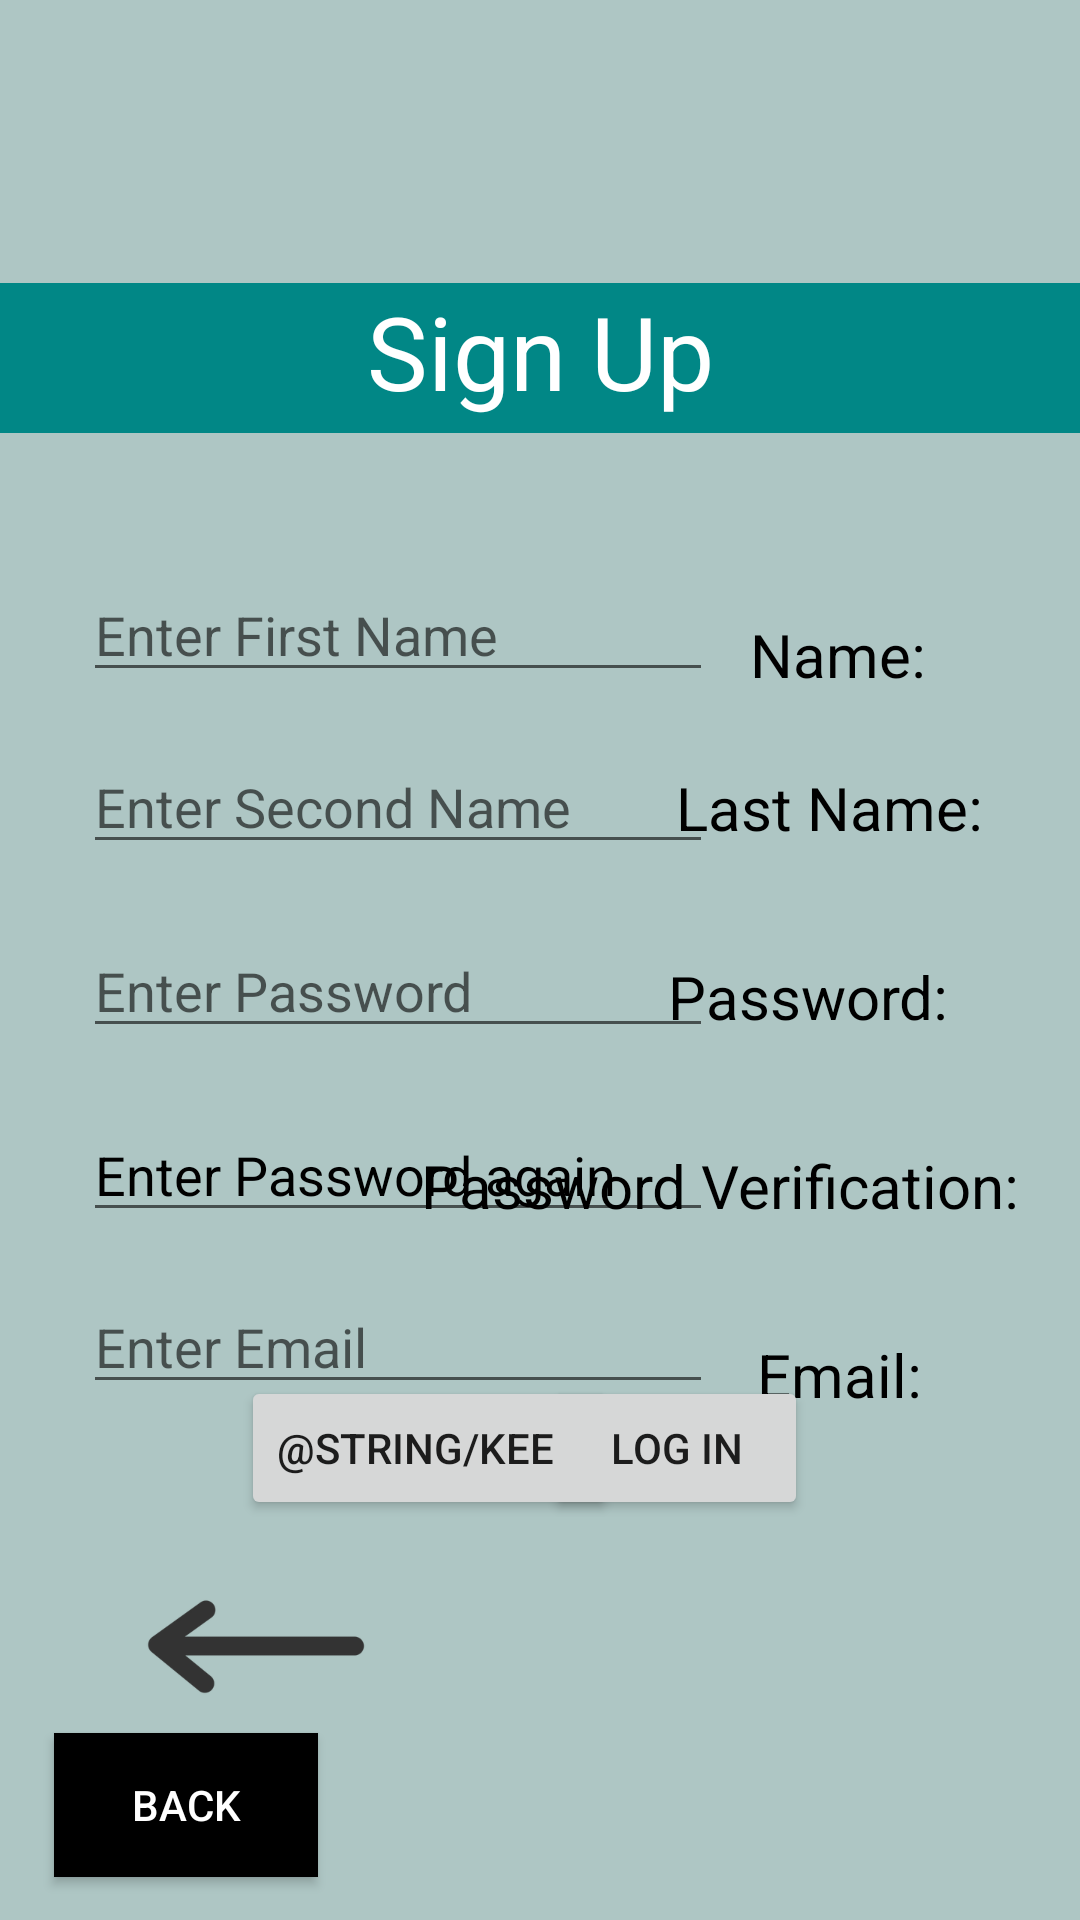

Reconstruct the res/layout file that produces this screen, plus the resources it refers to.
<!-- AndroidManifest.xml: application theme Theme.ToTheDestination -->
<!-- res/layout/activity_main2.xml -->
<?xml version="1.0" encoding="utf-8"?>
<androidx.constraintlayout.widget.ConstraintLayout xmlns:android="http://schemas.android.com/apk/res/android"
    xmlns:app="http://schemas.android.com/apk/res-auto"
    xmlns:tools="http://schemas.android.com/tools"
    android:layout_width="match_parent"
    android:layout_height="match_parent"
    android:background="#ACCAC7"
    android:backgroundTint="#AEC6C4"
    tools:context=".MainActivity2">

    <TextView
        android:id="@+id/textView2"
        android:layout_width="match_parent"
        android:layout_height="50dp"
        android:background="@color/teal_700"
        android:text="@string/SignUp2"
        android:textAlignment="center"
        android:textColor="#FFFFFF"
        android:textSize="34sp"
        app:layout_constraintBottom_toBottomOf="parent"
        app:layout_constraintEnd_toEndOf="parent"
        app:layout_constraintHorizontal_bias="0.0"
        app:layout_constraintStart_toStartOf="parent"
        app:layout_constraintTop_toTopOf="parent"
        app:layout_constraintVertical_bias="0.16" />

    <EditText
        android:id="@+id/editTextNumberPassword"
        android:layout_width="wrap_content"
        android:layout_height="wrap_content"
        android:layout_marginTop="20dp"
        android:ems="10"
        android:hint="Enter Password"
        android:inputType="numberPassword"
        app:layout_constraintBottom_toBottomOf="parent"
        app:layout_constraintEnd_toEndOf="parent"
        app:layout_constraintHorizontal_bias="0.184"
        app:layout_constraintStart_toStartOf="parent"
        app:layout_constraintTop_toBottomOf="@+id/editTextTextPersonName2"
        app:layout_constraintVertical_bias="0.0" />

    <TextView
        android:id="@+id/textView3"
        android:layout_width="wrap_content"
        android:layout_height="wrap_content"
        android:text="@string/firstName"
        android:textColor="#000000"
        android:textSize="20sp"
        app:layout_constraintBottom_toBottomOf="parent"
        app:layout_constraintEnd_toEndOf="parent"
        app:layout_constraintHorizontal_bias="0.83"
        app:layout_constraintStart_toStartOf="parent"
        app:layout_constraintTop_toTopOf="parent"
        app:layout_constraintVertical_bias="0.334" />

    <TextView
        android:id="@+id/textView4"
        android:layout_width="wrap_content"
        android:layout_height="wrap_content"
        android:layout_marginTop="36dp"
        android:text="@string/password"
        android:textColor="#000000"
        android:textColorHighlight="#000000"
        android:textSize="20sp"
        app:layout_constraintBottom_toBottomOf="parent"
        app:layout_constraintEnd_toEndOf="parent"
        app:layout_constraintHorizontal_bias="0.836"
        app:layout_constraintStart_toStartOf="parent"
        app:layout_constraintTop_toBottomOf="@+id/textView7"
        app:layout_constraintVertical_bias="0.0" />

    <TextView
        android:id="@+id/textView5"
        android:layout_width="wrap_content"
        android:layout_height="wrap_content"
        android:layout_marginTop="36dp"
        android:text="@string/secondPasword"
        android:textColor="#000000"
        android:textSize="20sp"
        app:layout_constraintBottom_toBottomOf="parent"
        app:layout_constraintEnd_toEndOf="parent"
        app:layout_constraintHorizontal_bias="0.873"
        app:layout_constraintStart_toStartOf="parent"
        app:layout_constraintTop_toBottomOf="@+id/textView4"
        app:layout_constraintVertical_bias="0.0" />

    <TextView
        android:id="@+id/textView6"
        android:layout_width="wrap_content"
        android:layout_height="wrap_content"
        android:layout_marginTop="36dp"
        android:text="@string/email"
        android:textColor="#000000"
        android:textSize="20sp"
        app:layout_constraintBottom_toBottomOf="parent"
        app:layout_constraintEnd_toEndOf="parent"
        app:layout_constraintHorizontal_bias="0.827"
        app:layout_constraintStart_toStartOf="parent"
        app:layout_constraintTop_toBottomOf="@+id/textView5"
        app:layout_constraintVertical_bias="0.0" />

    <EditText
        android:id="@+id/editTextTextEmailAddress"
        android:layout_width="wrap_content"
        android:layout_height="wrap_content"
        android:layout_marginTop="16dp"
        android:ems="10"
        android:hint="Enter Email"
        android:inputType="textEmailAddress"
        app:layout_constraintBottom_toBottomOf="parent"
        app:layout_constraintEnd_toEndOf="parent"
        app:layout_constraintHorizontal_bias="0.184"
        app:layout_constraintStart_toStartOf="parent"
        app:layout_constraintTop_toBottomOf="@+id/editTextNumberPassword2"
        app:layout_constraintVertical_bias="0.0" />

    <EditText
        android:id="@+id/editTextTextPersonName"
        android:layout_width="wrap_content"
        android:layout_height="wrap_content"
        android:ems="10"
        android:inputType="textPersonName"
        android:hint="Enter First Name"
        app:layout_constraintBottom_toBottomOf="parent"
        app:layout_constraintEnd_toEndOf="parent"
        app:layout_constraintHorizontal_bias="0.184"
        app:layout_constraintStart_toStartOf="parent"
        app:layout_constraintTop_toTopOf="parent"
        app:layout_constraintVertical_bias="0.316" />

    <EditText
        android:id="@+id/editTextNumberPassword2"
        android:layout_width="wrap_content"
        android:layout_height="wrap_content"
        android:layout_marginTop="20dp"
        android:ems="10"
        android:inputType="numberPassword"
        android:hint="Enter Password again"
        android:textColor="#000000"
        android:textColorHighlight="#000000"
        android:textColorHint="#000000"
        android:textColorLink="#000000"
        app:layout_constraintBottom_toBottomOf="parent"
        app:layout_constraintEnd_toEndOf="parent"
        app:layout_constraintHorizontal_bias="0.184"
        app:layout_constraintStart_toStartOf="parent"
        app:layout_constraintTop_toBottomOf="@+id/editTextNumberPassword"
        app:layout_constraintVertical_bias="0.0" />

    <Button
        android:id="@+id/button3"
        android:layout_width="wrap_content"
        android:layout_height="wrap_content"
        android:text="@string/Keep"
        app:layout_constraintBottom_toBottomOf="parent"
        app:layout_constraintEnd_toEndOf="parent"
        app:layout_constraintHorizontal_bias="0.343"
        app:layout_constraintStart_toStartOf="parent"
        app:layout_constraintTop_toTopOf="parent"
        app:layout_constraintVertical_bias="0.775" />

    <TextView
        android:id="@+id/textView7"
        android:layout_width="wrap_content"
        android:layout_height="wrap_content"
        android:layout_marginTop="24dp"
        android:text="@string/secondName"
        android:textColor="#000000"
        android:textSize="20sp"
        app:layout_constraintBottom_toBottomOf="parent"
        app:layout_constraintEnd_toEndOf="parent"
        app:layout_constraintHorizontal_bias="0.875"
        app:layout_constraintStart_toStartOf="parent"
        app:layout_constraintTop_toBottomOf="@+id/textView3"
        app:layout_constraintVertical_bias="0.0" />

    <EditText
        android:id="@+id/editTextTextPersonName2"
        android:layout_width="wrap_content"
        android:layout_height="wrap_content"
        android:layout_marginTop="16dp"
        android:ems="10"
        android:inputType="textPersonName"
        android:hint="Enter Second Name"
        app:layout_constraintBottom_toBottomOf="parent"
        app:layout_constraintEnd_toEndOf="parent"
        app:layout_constraintHorizontal_bias="0.184"
        app:layout_constraintStart_toStartOf="parent"
        app:layout_constraintTop_toBottomOf="@+id/editTextTextPersonName"
        app:layout_constraintVertical_bias="0.0" />

    <Button
        android:id="@+id/button4"
        android:layout_width="wrap_content"
        android:layout_height="wrap_content"
        android:text="@string/LogIn2"
        app:layout_constraintBottom_toBottomOf="parent"
        app:layout_constraintEnd_toEndOf="parent"
        app:layout_constraintHorizontal_bias="0.667"
        app:layout_constraintStart_toStartOf="parent"
        app:layout_constraintTop_toTopOf="parent"
        app:layout_constraintVertical_bias="0.775" />

    <Button
        android:id="@+id/button5"
        android:layout_width="wrap_content"
        android:layout_height="wrap_content"
        android:background="#000000"
        android:backgroundTint="#000000"
        android:text="@string/back1"
        android:textColor="#FFFFFF"
        app:layout_constraintBottom_toBottomOf="parent"
        app:layout_constraintEnd_toEndOf="parent"
        app:layout_constraintHorizontal_bias="0.066"
        app:layout_constraintStart_toStartOf="parent"
        app:layout_constraintTop_toTopOf="parent"
        app:layout_constraintVertical_bias="0.976" />

    <ImageView
        android:id="@+id/imageView"
        android:layout_width="171dp"
        android:layout_height="75dp"
        app:layout_constraintBottom_toBottomOf="parent"
        app:layout_constraintEnd_toEndOf="parent"
        app:layout_constraintHorizontal_bias="0.0"
        app:layout_constraintStart_toStartOf="parent"
        app:layout_constraintTop_toTopOf="parent"
        app:layout_constraintVertical_bias="0.902"
        app:srcCompat="@drawable/img_5" />

</androidx.constraintlayout.widget.ConstraintLayout>
<!-- resources referenced by this layout -->
<resources>
  <!-- drawable img_5: png bitmap (drawable-v24, 4081 bytes) -->
  <string name="LogIn2">Log In</string>
  <string name="SignUp2">Sign Up</string>
  <string name="back1">Back</string>
  <string name="email">Email:</string>
  <string name="firstName">Name:</string>
  <string name="password">Password:</string>
  <string name="secondName">Last Name:</string>
  <string name="secondPasword">Password Verification:</string>
  <style name="Theme.ToTheDestination" parent="Theme.MaterialComponents.DayNight.DarkActionBar">
          
          <item name="colorPrimary">#7BAAC3</item>
          <item name="colorPrimaryVariant">#7BAAC3</item>
          <item name="colorOnPrimary">@color/white</item>
          
          <item name="colorSecondary">@color/teal_200</item>
          <item name="colorSecondaryVariant">#7BAAC3</item>
          <item name="colorOnSecondary">#7BAAC3</item>
          
          <item name="android:statusBarColor">?attr/colorPrimaryVariant</item>
          
      </style>
  <!-- not gathered from this repository: default colours our renderer supplied (Android Studio template values) -->
  <color name="teal_200">#FF03DAC5</color>
  <color name="teal_700">#FF018786</color>
  <color name="white">#FFFFFFFF</color>
</resources>
